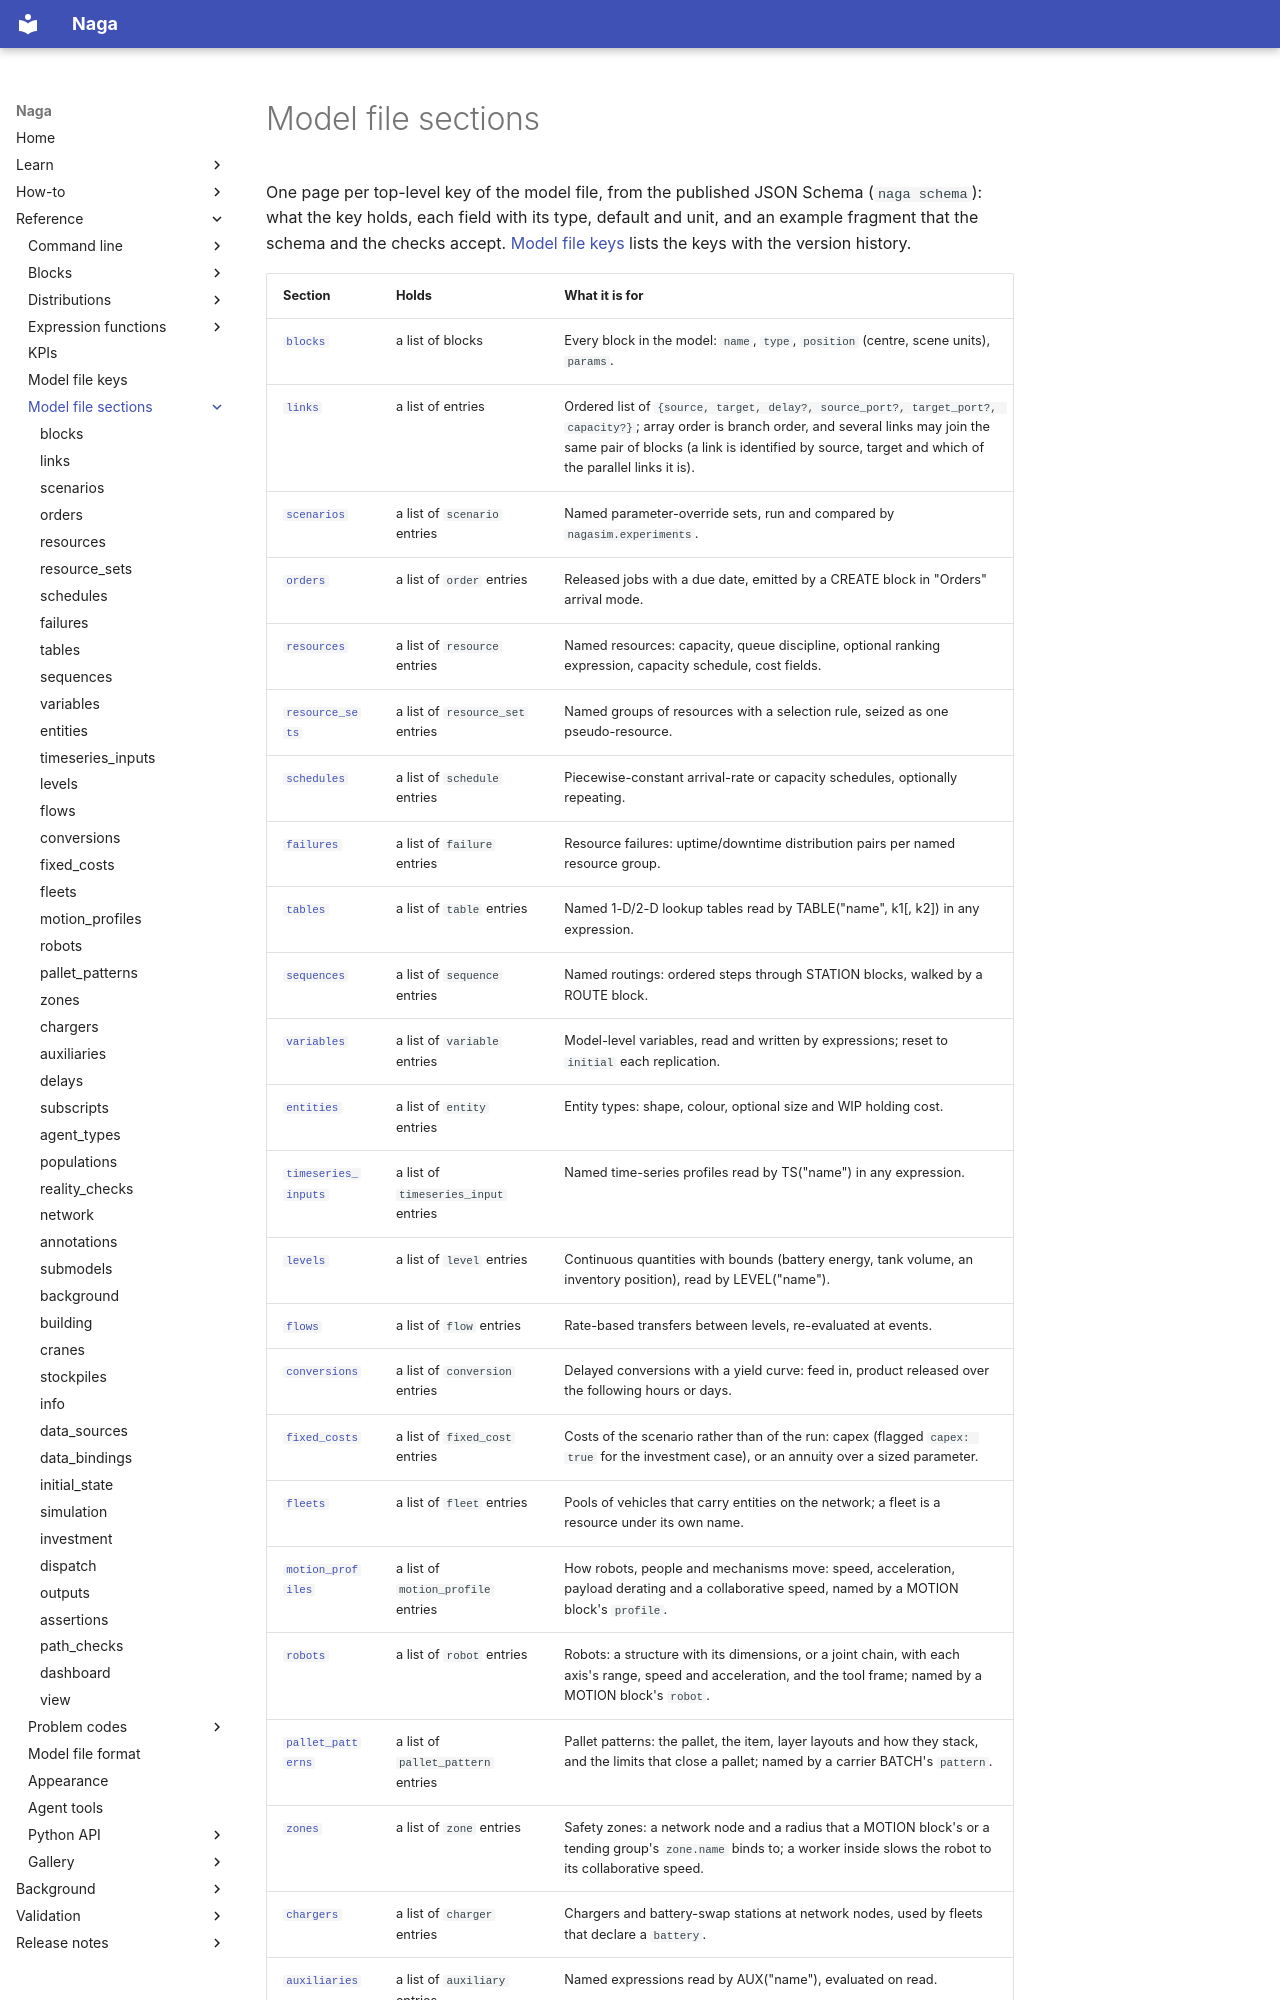

repository: TheMattHub/naga · page: reference/model-file/index.html · generator: mkdocs

<!-- GENERATED by tools/gen_engine_docs.py -- do not edit by hand. -->
<!-- Regenerate with: python tools/gen_engine_docs.py -->

# Model file sections

One page per top-level key of the model file, from the published JSON Schema (`naga schema`): what the key holds, each field with its type, default and unit, and an example fragment that the schema and the checks accept. [Model file keys](../schema.md) lists the keys with the version history.
